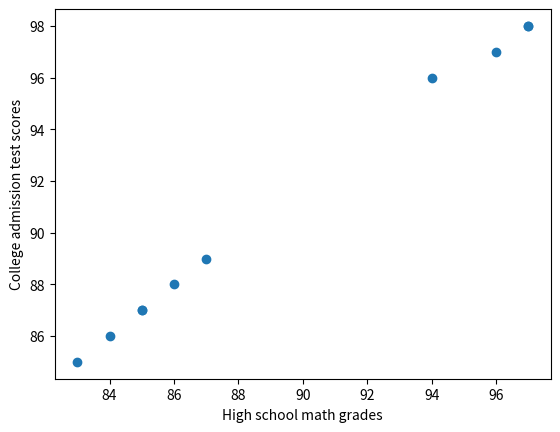

Here is the Python script that generated this plot:
import matplotlib.pyplot as plt
grades = [83, 85, 84, 96, 94, 86, 87, 97, 97, 85]
admission = [85, 87, 86, 97, 96, 88, 89, 98, 98, 87]
plt.scatter(grades, admission)
plt.xlabel('High school math grades')
plt.ylabel('College admission test scores')
plt.show()
